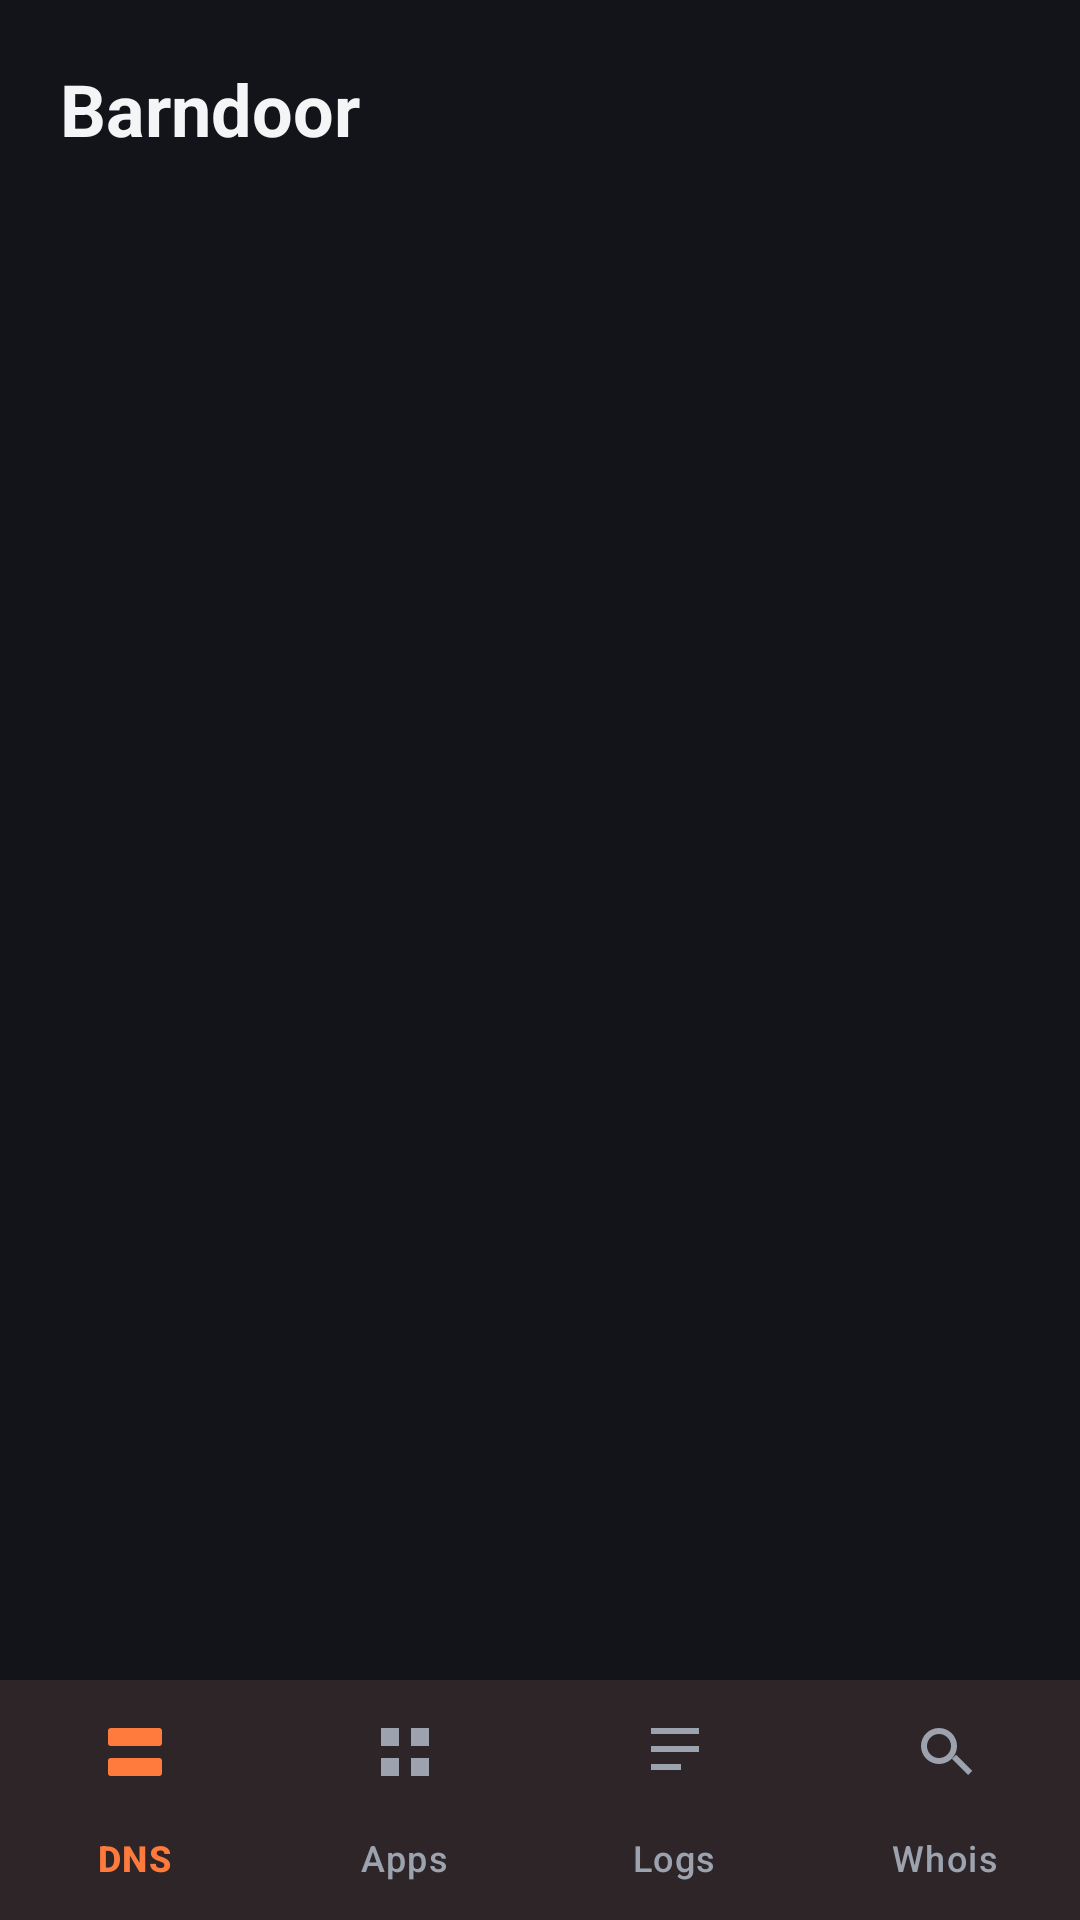

This screen was rendered from an Android layout file. Write that file and the resources it references.
<!-- AndroidManifest.xml: activity theme Theme.Barndoor -->
<!-- res/layout/activity_main.xml -->
<?xml version="1.0" encoding="utf-8"?>
<androidx.constraintlayout.widget.ConstraintLayout xmlns:android="http://schemas.android.com/apk/res/android"
    xmlns:app="http://schemas.android.com/apk/res-auto"
    android:layout_width="match_parent"
    android:layout_height="match_parent"
    android:background="@color/barn_bg">

    <TextView
        android:id="@+id/appTitle"
        android:layout_width="0dp"
        android:layout_height="wrap_content"
        android:text="@string/app_name"
        android:textColor="@color/barn_text_primary"
        android:textSize="24sp"
        android:textStyle="bold"
        android:paddingHorizontal="20dp"
        android:paddingTop="20dp"
        android:paddingBottom="8dp"
        app:layout_constraintTop_toTopOf="parent"
        app:layout_constraintStart_toStartOf="parent"
        app:layout_constraintEnd_toEndOf="parent" />

    <FrameLayout
        android:id="@+id/fragmentContainer"
        android:layout_width="0dp"
        android:layout_height="0dp"
        app:layout_constraintTop_toBottomOf="@id/appTitle"
        app:layout_constraintBottom_toTopOf="@id/bottomNav"
        app:layout_constraintStart_toStartOf="parent"
        app:layout_constraintEnd_toEndOf="parent" />

    <com.google.android.material.bottomnavigation.BottomNavigationView
        android:id="@+id/bottomNav"
        android:layout_width="0dp"
        android:layout_height="wrap_content"
        android:background="@color/barn_surface"
        app:labelVisibilityMode="labeled"
        app:itemIconTint="@color/bottom_nav_color"
        app:itemTextColor="@color/bottom_nav_color"
        app:menu="@menu/bottom_nav_menu"
        app:layout_constraintBottom_toBottomOf="parent"
        app:layout_constraintStart_toStartOf="parent"
        app:layout_constraintEnd_toEndOf="parent" />

</androidx.constraintlayout.widget.ConstraintLayout>
<!-- resources referenced by this layout -->
<resources>
  <color name="barn_bg">#12141A</color>
  <color name="barn_surface">#1B1E27</color>
  <color name="barn_text_primary">#F4F5F7</color>
  <string name="app_name">Barndoor</string>
  <style name="Theme.Barndoor" parent="Theme.Material3.Dark.NoActionBar">
          <item name="colorPrimary">@color/barn_accent</item>
          <item name="colorPrimaryVariant">@color/barn_accent_dark</item>
          <item name="colorOnPrimary">@color/barn_on_accent</item>
          <item name="colorSecondary">@color/barn_teal</item>
          <item name="colorOnSecondary">@color/barn_on_accent</item>
          <item name="android:colorBackground">@color/barn_bg</item>
          <item name="colorSurface">@color/barn_surface</item>
          <item name="colorOnSurface">@color/barn_text_primary</item>
          <item name="colorOnBackground">@color/barn_text_primary</item>
          <item name="android:statusBarColor">@color/barn_bg</item>
          <item name="android:navigationBarColor">@color/barn_bg</item>
          <item name="android:windowLightStatusBar" tools:targetApi="m">false</item>
      </style>
  <color name="barn_accent">#FF7A3D</color>
  <color name="barn_accent_dark">#D9601F</color>
  <color name="barn_on_accent">#12141A</color>
  <color name="barn_teal">#3DDCC1</color>
</resources>
